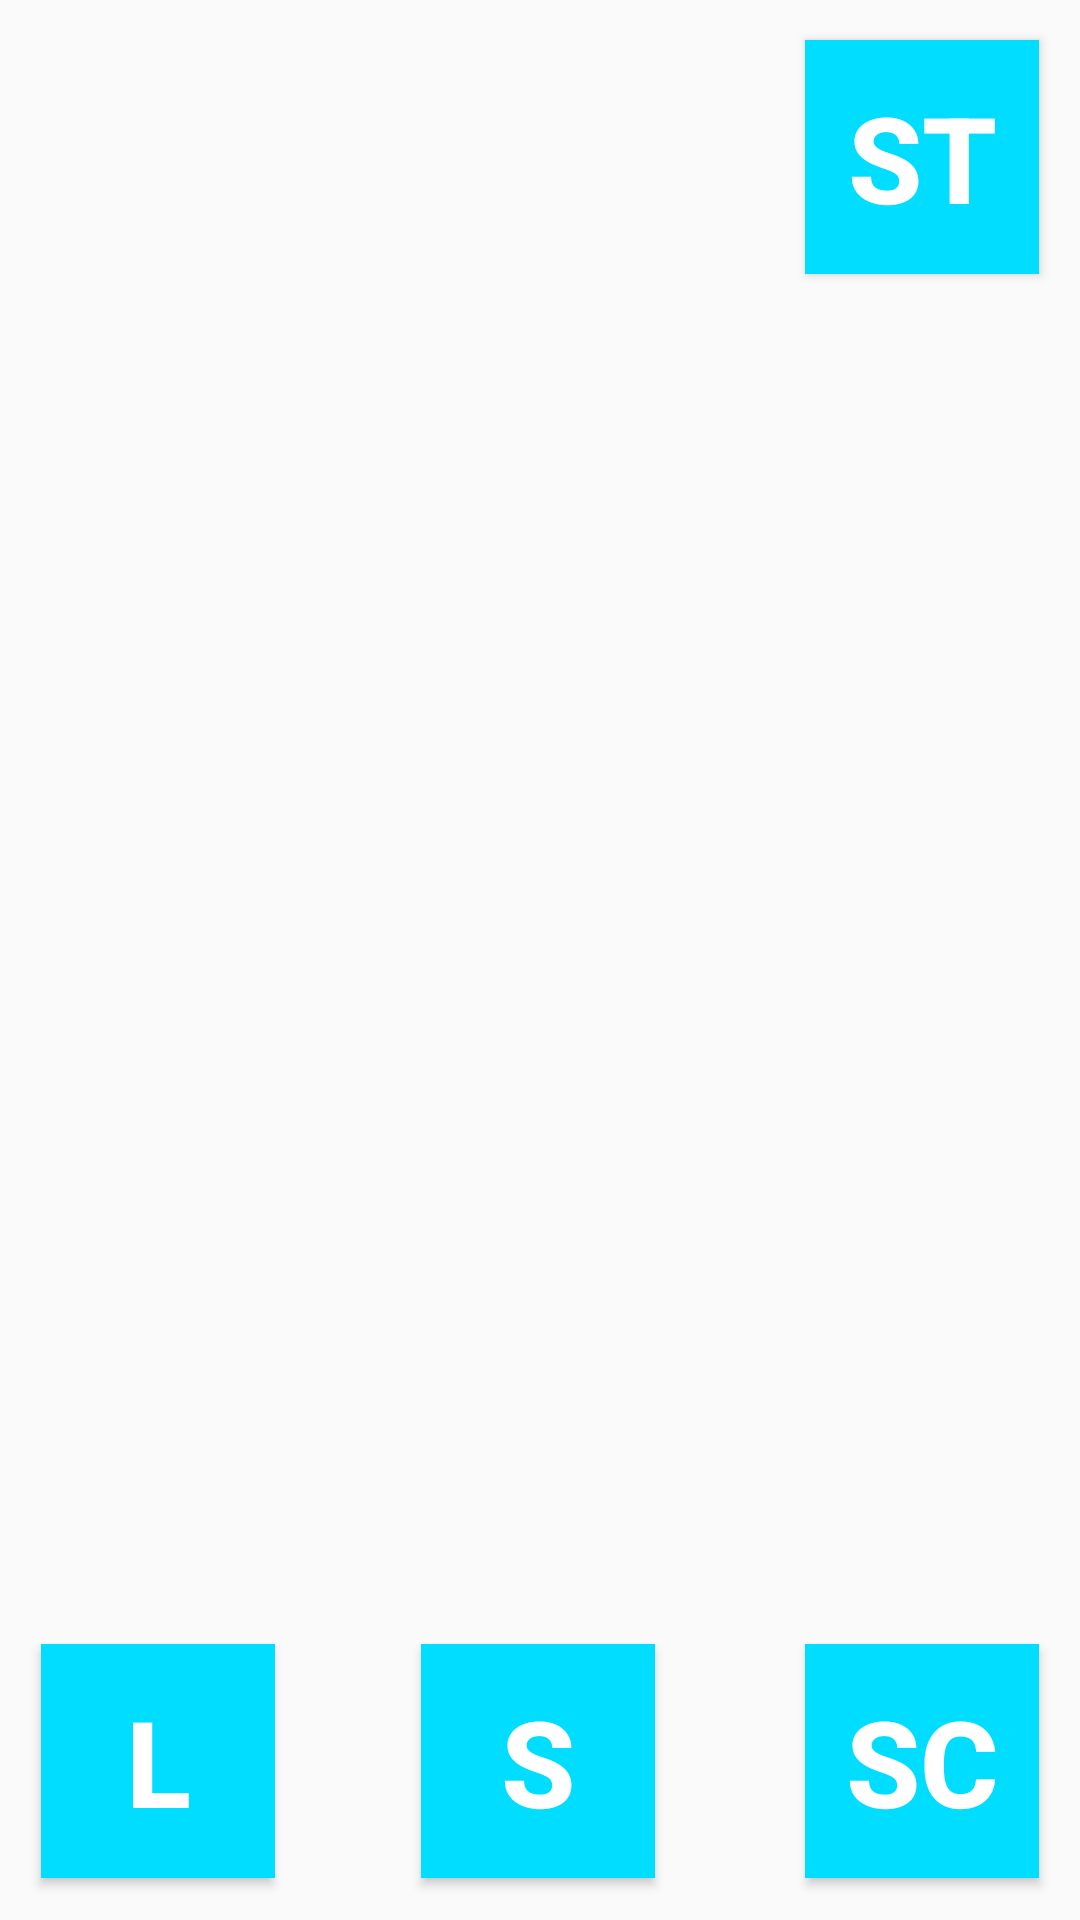

Layout XML and referenced resources for this Android screen:
<!-- AndroidManifest.xml: application theme Theme.AppCompat.DayNight.NoActionBar -->
<!-- res/layout/fragment_ilocate.xml -->
<?xml version="1.0" encoding="utf-8"?>
<androidx.constraintlayout.widget.ConstraintLayout xmlns:android="http://schemas.android.com/apk/res/android"
    xmlns:app="http://schemas.android.com/apk/res-auto"
    xmlns:tools="http://schemas.android.com/tools"
    android:id="@+id/constraintLayoutiLocate"
    android:layout_width="match_parent"
    android:layout_height="match_parent">

    <Button
        android:id="@+id/imageButtonLocate"
        android:layout_width="78dp"
        android:layout_height="78dp"
        android:scaleType="centerInside"
        android:background="@android:color/holo_blue_bright"
        app:layout_constraintBottom_toBottomOf="parent"
        app:layout_constraintEnd_toEndOf="parent"
        app:layout_constraintHorizontal_bias="0.048"
        app:layout_constraintStart_toStartOf="parent"
        app:layout_constraintTop_toTopOf="parent"
        app:layout_constraintVertical_bias="0.975"
        tools:ignore="SpeakableTextPresentCheck"
        android:text="L"
        android:textSize="40sp"
        android:textStyle="bold"
        android:textColor="@color/white"/>

    <Button
        android:id="@+id/imageButtonSearch"
        android:layout_width="78dp"
        android:layout_height="78dp"
        android:scaleType="centerInside"
        android:background="@android:color/holo_blue_bright"
        app:layout_constraintBottom_toBottomOf="parent"
        app:layout_constraintEnd_toEndOf="parent"
        app:layout_constraintHorizontal_bias="0.498"
        app:layout_constraintStart_toStartOf="parent"
        app:layout_constraintTop_toTopOf="parent"
        app:layout_constraintVertical_bias="0.975"
        tools:ignore="SpeakableTextPresentCheck"
        android:text="S"
        android:textSize="40sp"
        android:textStyle="bold"
        android:textColor="@color/white"/>

    <Button
        android:id="@+id/imageButtonServiceCar"
        android:layout_width="78dp"
        android:layout_height="78dp"
        android:scaleType="centerInside"
        android:background="@android:color/holo_blue_bright"
        app:layout_constraintBottom_toBottomOf="parent"
        app:layout_constraintEnd_toEndOf="parent"
        app:layout_constraintHorizontal_bias="0.951"
        app:layout_constraintStart_toStartOf="parent"
        app:layout_constraintTop_toTopOf="parent"
        app:layout_constraintVertical_bias="0.975"
        tools:ignore="SpeakableTextPresentCheck"
        android:text="SC"
        android:textSize="40sp"
        android:textStyle="bold"
        android:textColor="@color/white"/>

    <ImageView
        android:id="@+id/imageViewEarth"
        android:layout_width="78dp"
        android:layout_height="78dp"
        android:src="@drawable/rush_white_circle"
        app:layout_constraintBottom_toBottomOf="parent"
        app:layout_constraintEnd_toEndOf="parent"
        app:layout_constraintHorizontal_bias="0.048"
        app:layout_constraintStart_toStartOf="parent"
        app:layout_constraintTop_toTopOf="parent"
        app:layout_constraintVertical_bias="0.024" />

    <Button
        android:id="@+id/imageButtonSettings"
        android:layout_width="78dp"
        android:layout_height="78dp"
        android:scaleType="centerInside"
        android:background="@android:color/holo_blue_bright"
        app:layout_constraintBottom_toBottomOf="parent"
        app:layout_constraintEnd_toEndOf="parent"
        app:layout_constraintHorizontal_bias="0.951"
        app:layout_constraintStart_toStartOf="parent"
        app:layout_constraintTop_toTopOf="parent"
        app:layout_constraintVertical_bias="0.024"
        tools:ignore="SpeakableTextPresentCheck"
        android:text="ST"
        android:textSize="40sp"
        android:textStyle="bold"
        android:textColor="@color/white"/>

</androidx.constraintlayout.widget.ConstraintLayout>
<!-- resources referenced by this layout -->
<resources>

  <!-- not gathered from this repository: default colours our renderer supplied (Android Studio template values) -->
  <color name="white">#FFFFFFFF</color>
</resources>
